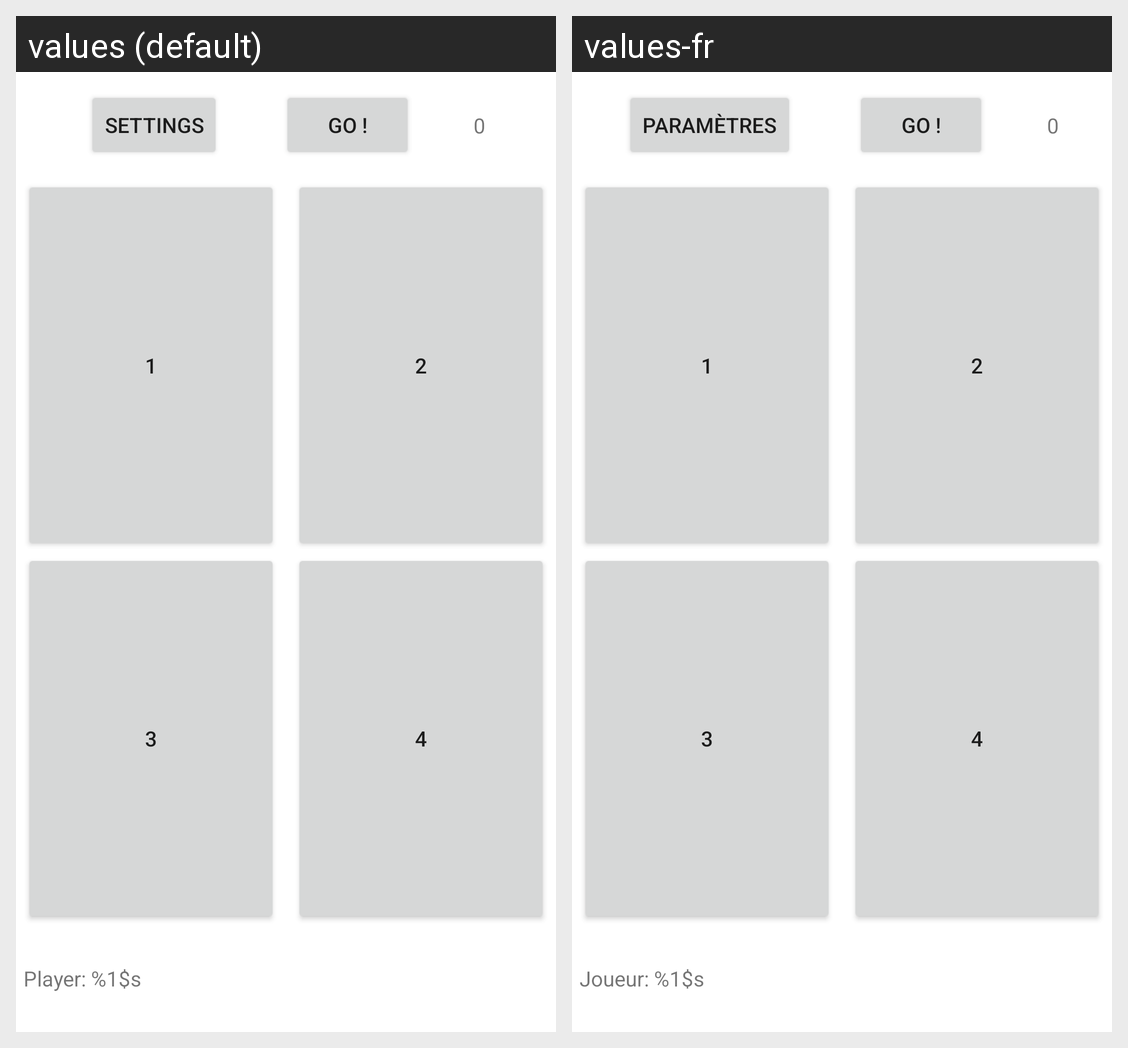

This grid shows one Android layout under two languages. Give, for every string resource on the screen, its name, the default text and each shown locale's text.
Android screen res/layout/activity_main.xml rendered under 2 locales, left to right: values (default), values-fr. Device: Nexus 5 (rendered at 1080×1920; each locale shown at half size, 540×960, under a caption strip naming it); theme Theme.TapTap.
Strings drawn on this screen, with the default value and each locale's value (text and hints the layout hard-codes, and strings that could not be matched under every locale, appear in the picture but are not listed):

settings_title
  values: Settings
  values-fr: Paramètres

go_button
  values: GO !
  values-fr: GO !

player
  values: Player: %1$s
  values-fr: Joueur: %1$s
